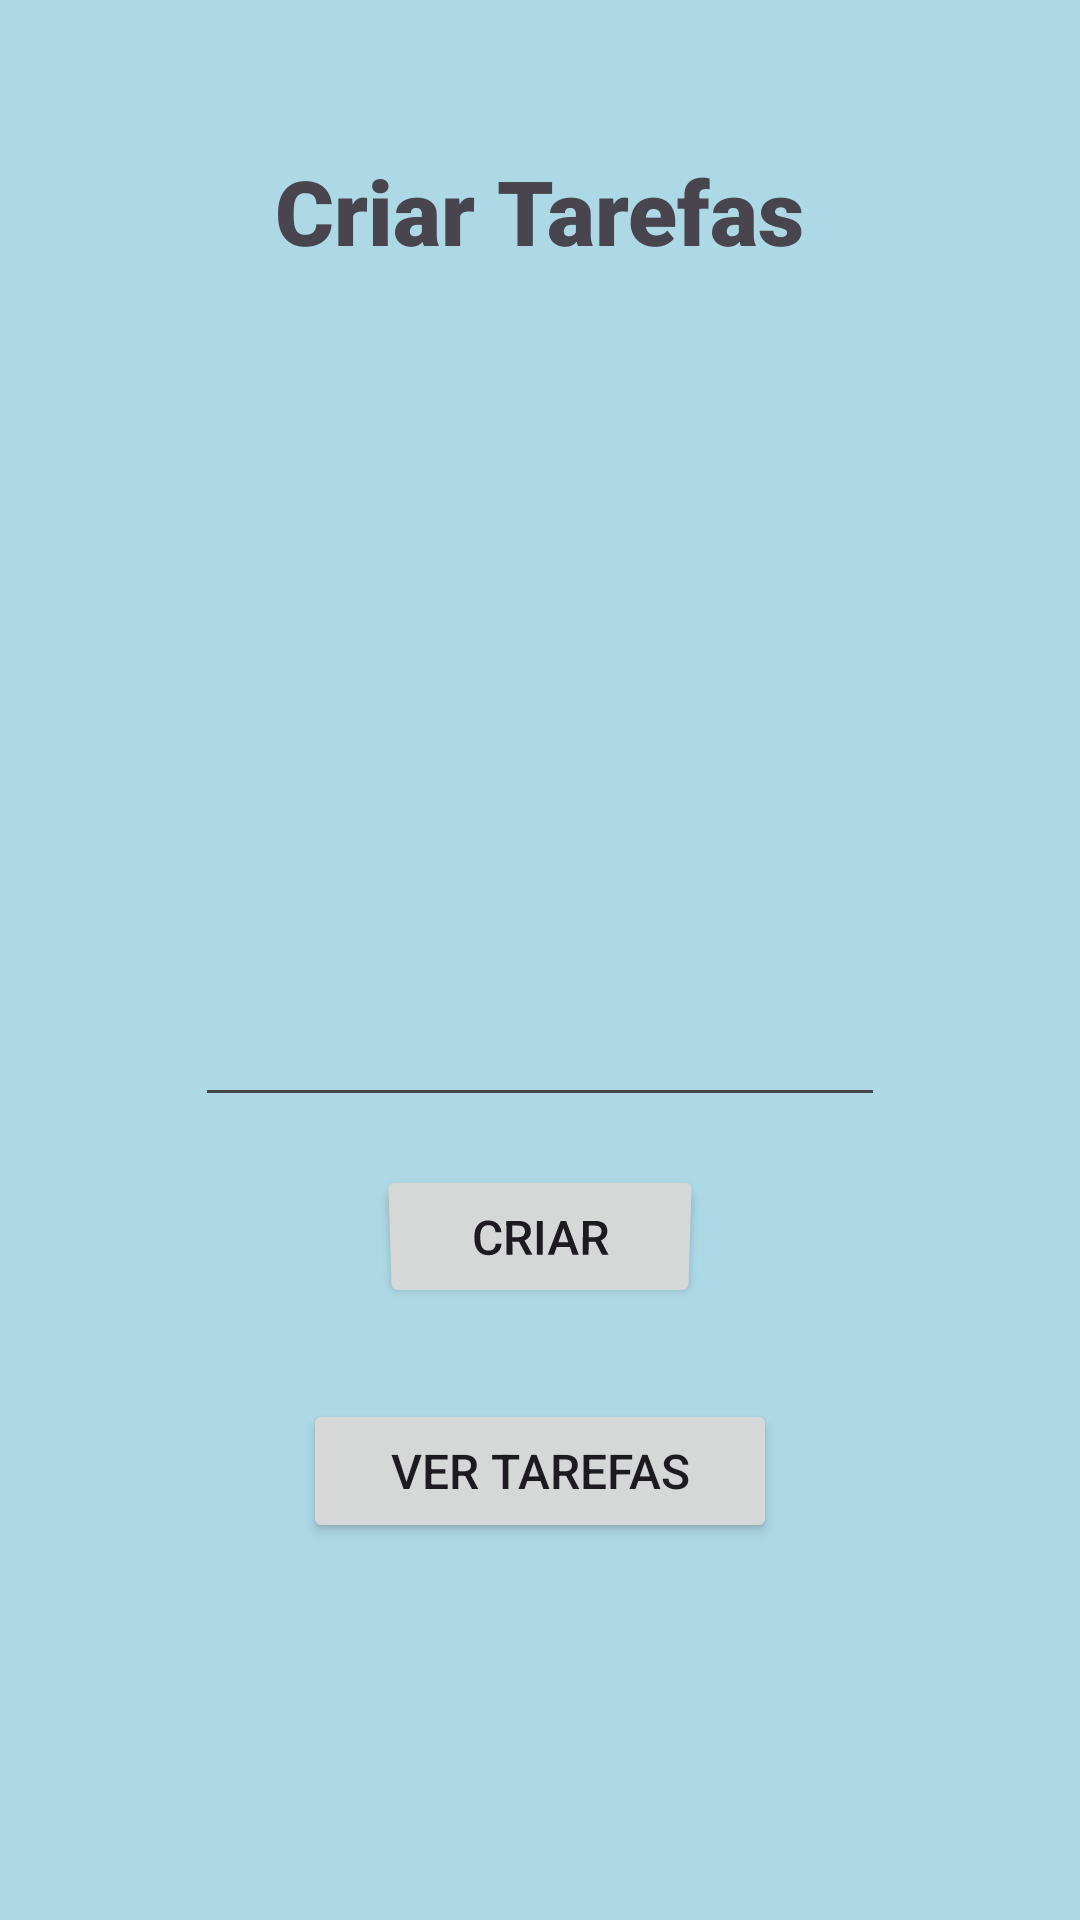

Reconstruct the res/layout file that produces this screen, plus the resources it refers to.
<!-- AndroidManifest.xml: application theme Theme.TarefasFront -->
<!-- res/layout/activity_main.xml -->
<?xml version="1.0" encoding="utf-8"?>
<LinearLayout xmlns:android="http://schemas.android.com/apk/res/android"
    xmlns:app="http://schemas.android.com/apk/res-auto"
    xmlns:tools="http://schemas.android.com/tools"
    android:layout_width="match_parent"
    android:layout_height="match_parent"
    android:layout_gravity="center_horizontal"
    android:orientation="vertical"
    android:background="#ADD8E6"
    tools:context=".MainActivity">

    <TextView
        android:layout_width="wrap_content"
        android:layout_height="wrap_content"
        android:layout_gravity="center_horizontal"
        android:fontFamily="sans-serif-black"
        android:padding="50dp"
        android:text="Criar Tarefas"
        android:textSize="30sp" />

    <ImageView
        android:id="@+id/iconImageView"
        android:layout_width="48dp"
        android:layout_height="48dp"
        android:src="@drawable/task_icon"
        android:layout_gravity="center_horizontal"
        android:scaleType="fitCenter" />

    <EditText
        android:id="@+id/nomeTarefaText"
        android:layout_width="230dp"
        android:layout_height="wrap_content"
        android:layout_marginTop="136dp"
        android:layout_marginBottom="16dp"
        android:ems="10"
        android:inputType="text"
        android:minHeight="48dp"
        android:layout_gravity="center_horizontal"
        android:text=""
        tools:ignore="SpeakableTextPresentCheck" />

    <Button
        android:id="@+id/buttonCriarTarefa"
        android:layout_width="108dp"
        android:layout_height="wrap_content"
        android:rotationX="-7"
        android:layout_gravity="center_horizontal"
        android:textSize="16sp"
        android:text="Criar" />

    <Button
        android:id="@+id/buttonVerTarefas"
        android:layout_width="158dp"
        android:layout_height="wrap_content"
        android:layout_marginTop="30dp"
        android:textSize="16sp"
        android:layout_gravity="center_horizontal"
        android:text="Ver Tarefas" />

</LinearLayout>
<!-- resources referenced by this layout -->
<resources>
  <style name="Theme.TarefasFront" parent="Base.Theme.TarefasFront" />
  <style name="Base.Theme.TarefasFront" parent="Theme.Material3.DayNight.NoActionBar">
          
          
      </style>
</resources>
